Run: headless pygame with SDL's dummy video driver; simulated clock (each Clock.tick advances the game by its frame time, no real sleeping); random seed 0; keys injected as events and as key.get_pressed() state; no mouse input.
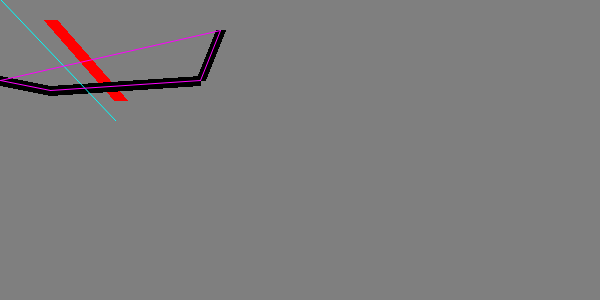
Frame 1 of 4 · flips 1–60 · no input
Frame 2 of 4 · flips 61–180 · tapped SPACE, RETURN · held RIGHT (→), D · screen unchanged from frame 1, image omitted
Frame 3 of 4 · flips 181–300 · held DOWN (↓), S · screen unchanged from frame 2, image omitted
Frame 4 of 4 · flips 301–420 · held LEFT (←), A, UP (↑), W · screen unchanged from frame 3, image omitted

The pygame program that drew these frames:

import pygame
import os

pygame.init()
size = 600, 300

window = pygame.display.set_mode(size)
pygame.display.set_caption("Draw Rectangle")

bg = (127,127,127)
BLACK=(0,0,0)
GRAY = (127, 127, 127)
WHITE = (255,255,255)
RED=(255,0,0)
GREEN=(0,255,0)
BLUE = (0,0,255)
YELLOW = (255,255,0)
CYAN = (0, 255, 255)
MAGENTA = (255,0,255)

runing = True
while runing:
    for event in pygame.event.get():
        if event.type==pygame.QUIT:
            runing = False
    window.fill(bg)
    pygame.draw.line(window, RED, (50, 20), (120, 100), 14)
    pygame.draw.lines(window, BLACK, False, [[0, 80], [50, 90], [200, 80], [220, 30]], 10)    
    pygame.draw.aaline(window, CYAN, (1,0), (115,120))
    pygame.draw.aalines(window, MAGENTA, True, [[0, 80], [50, 90], [200, 80], [220, 30]])
    pygame.display.update()

pygame.quit()
